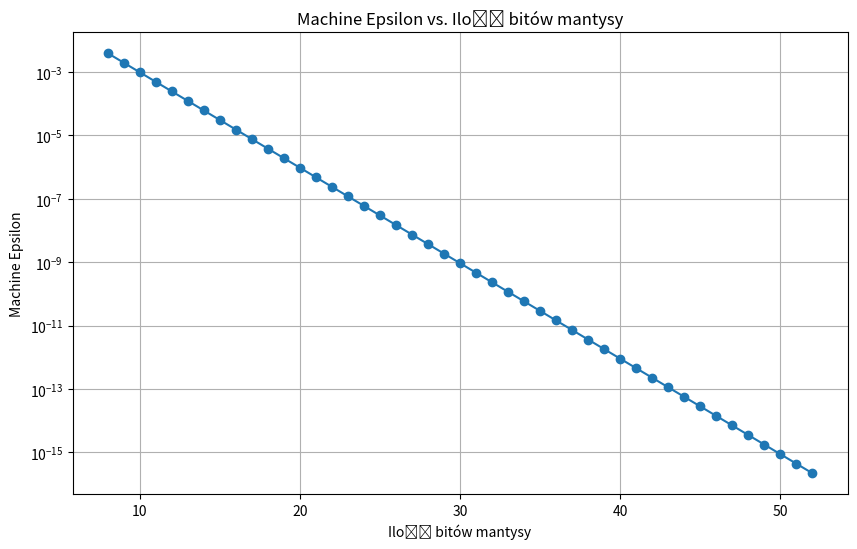

The script that saved this image:
# This is a sample Python script.
import numpy as np
import matplotlib.pyplot as plt

# Ilość bitów dla wykładnika (stała)
exponent_bits = 8

# Zakres ilości bitów dla mantysy
mantissa_bits_range = range(8, 53)

# Inicjalizacja list na wyniki
machine_epsilon_values = []

# Obliczanie machine epsilon dla różnych ilości bitów mantysy
for mantissa_bits in mantissa_bits_range:
    machine_epsilon = 2.0 ** (-mantissa_bits)
    machine_epsilon_values.append(machine_epsilon)

# Tworzenie wykresu
plt.figure(figsize=(10, 6))
plt.plot(mantissa_bits_range, machine_epsilon_values, marker='o', linestyle='-')
plt.title("Machine Epsilon vs. Ilość bitów mantysy")
plt.xlabel("Ilość bitów mantysy")
plt.ylabel("Machine Epsilon")
plt.yscale("log")  # Ustawienie skali logarytmicznej na osi Y
plt.grid(True)

# Wyświetlenie wykresu
plt.show()
